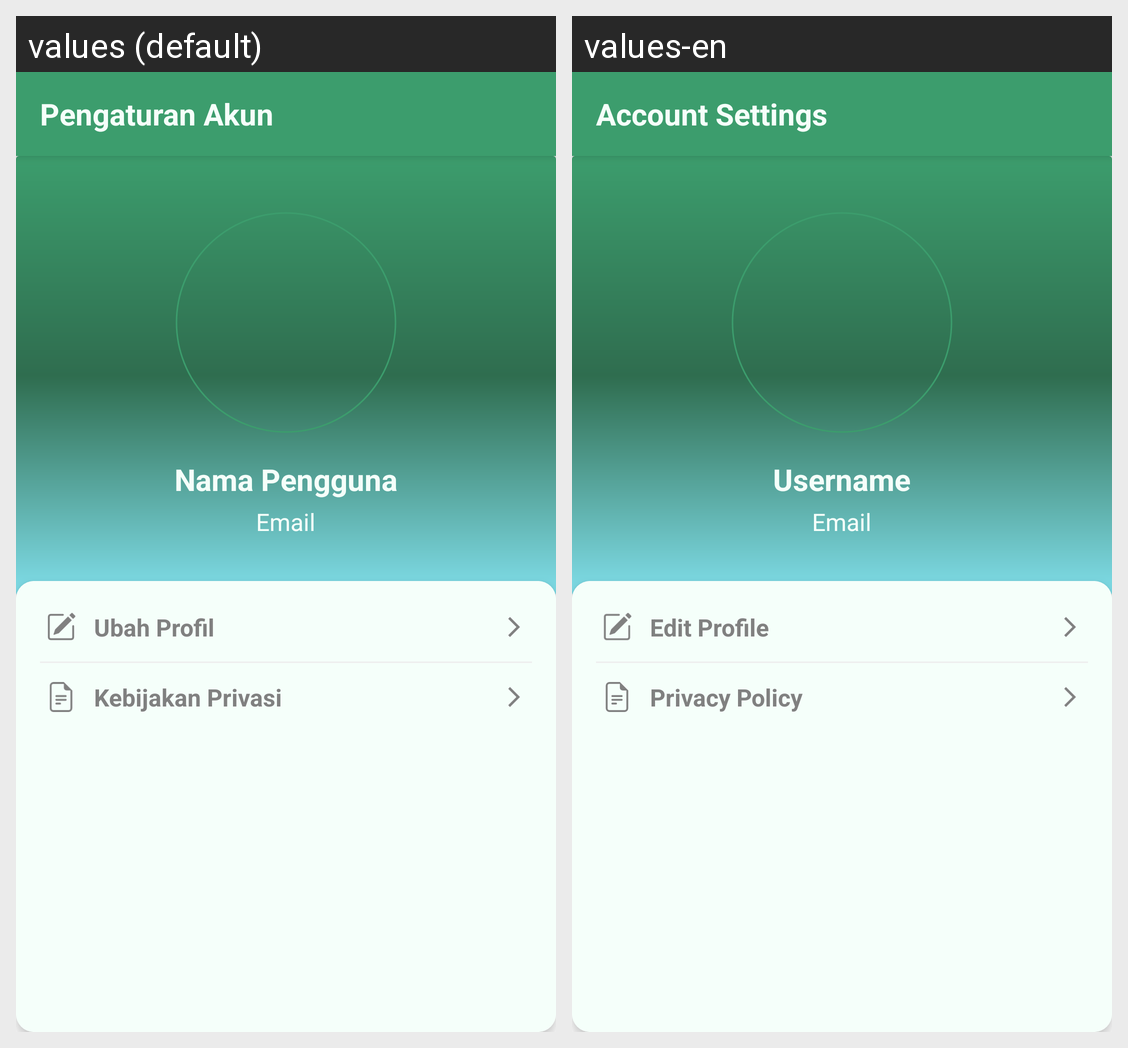

Translations of the strings shown on this Android screen, per locale in the grid:
Android screen res/layout/activity_account.xml rendered under 2 locales, left to right: values (default), values-en. Device: Nexus 5 (rendered at 1080×1920; each locale shown at half size, 540×960, under a caption strip naming it); theme Theme.Pare_ai_pk.NoActionBar.
Strings drawn on this screen, with the default value and each locale's value (text and hints the layout hard-codes, and strings that could not be matched under every locale, appear in the picture but are not listed):

account_settings
  values: Pengaturan Akun
  values-en: Account Settings

username
  values: Nama Pengguna
  values-en: Username

email
  values: Email
  values-en: Email

edit_profile
  values: Ubah Profil
  values-en: Edit Profile

privacy_policy
  values: Kebijakan Privasi
  values-en: Privacy Policy
